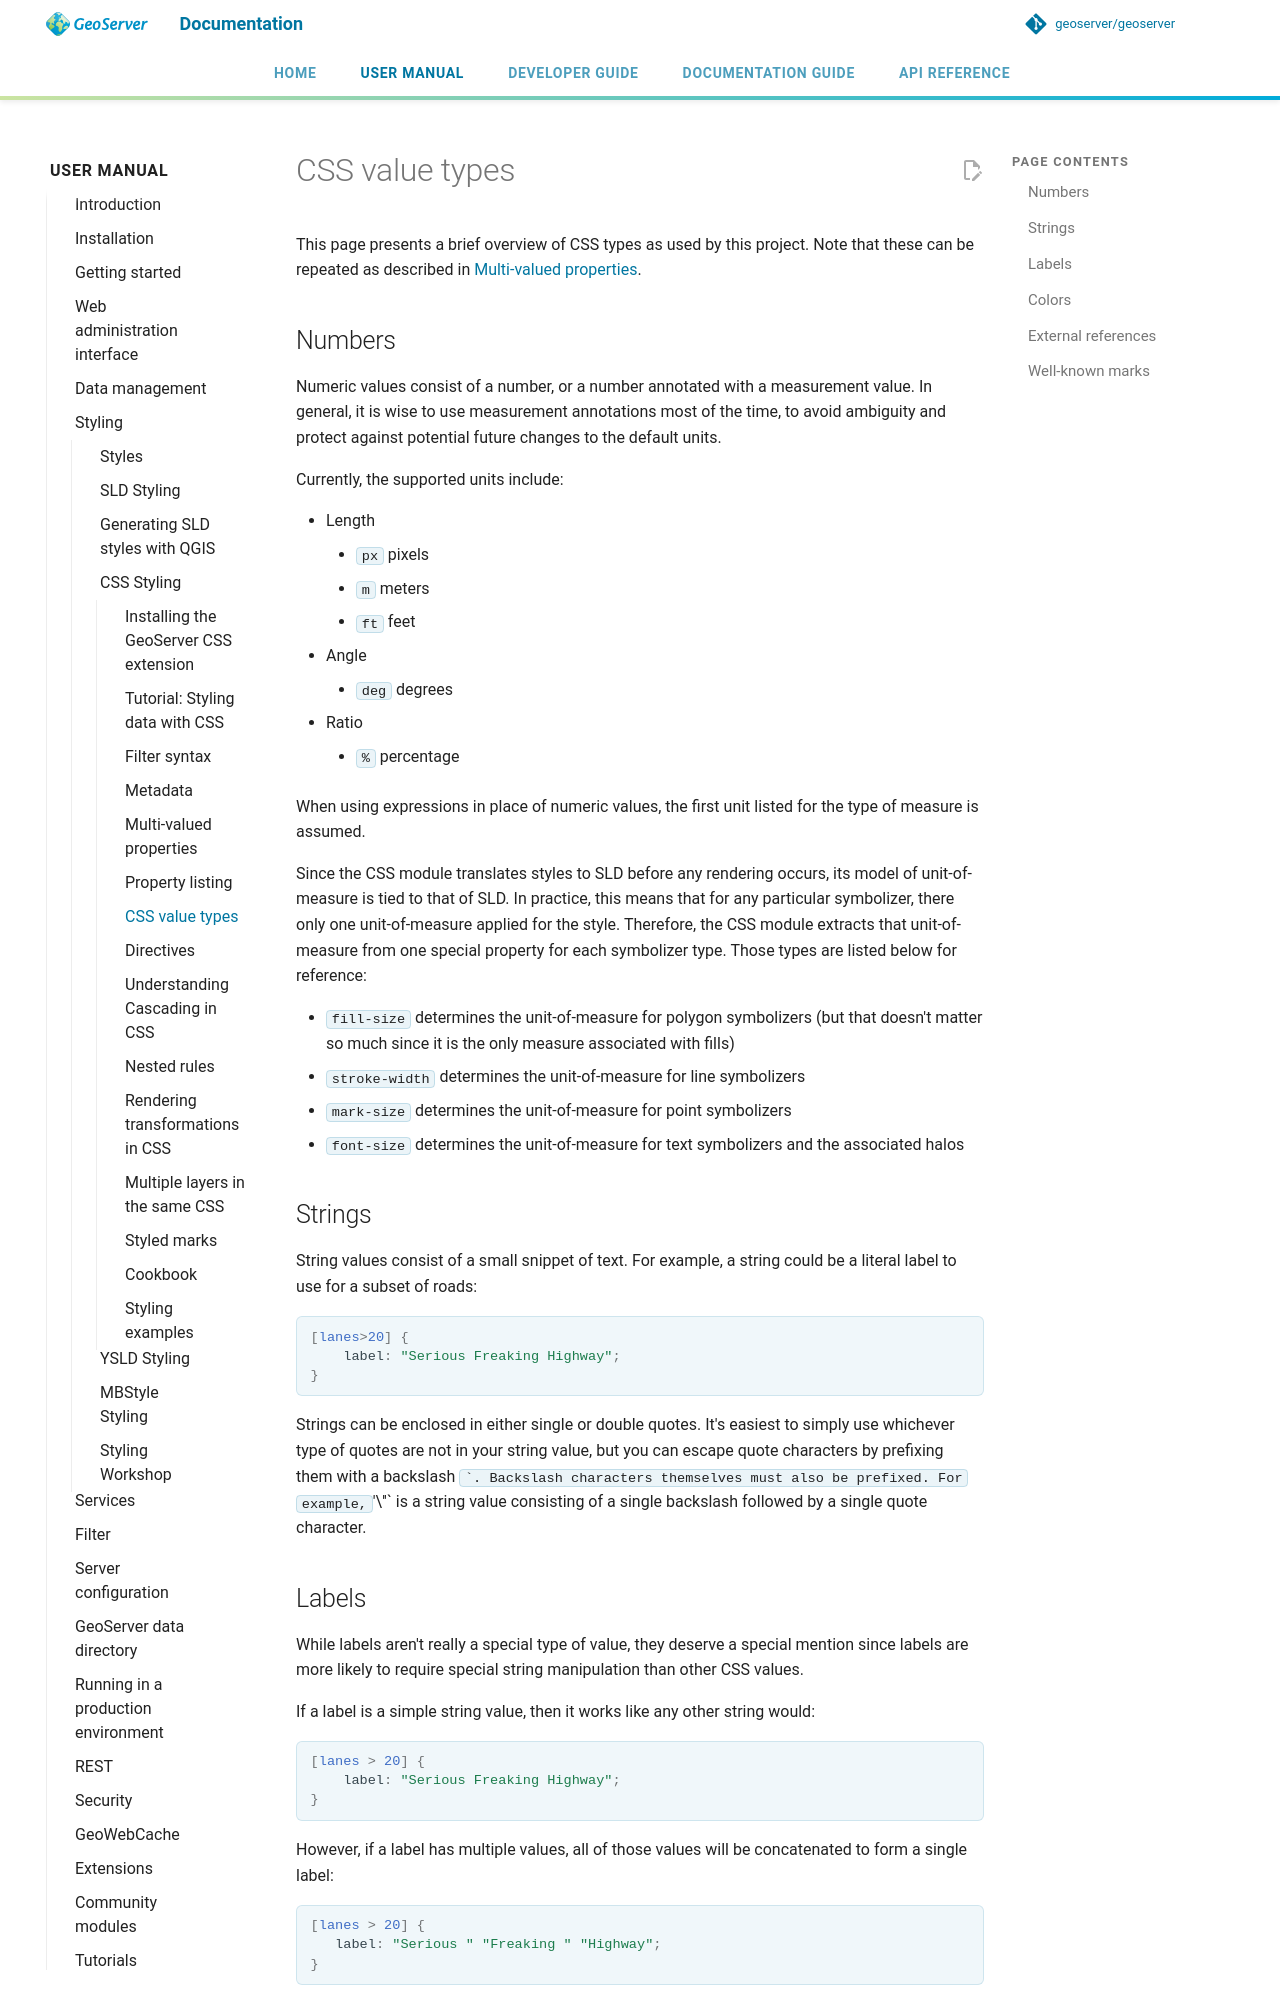

repository: petersmythe/geoserver · page: latest/en/user/styling/css/valuetypes/index.html · generator: mkdocs

# CSS value types

This page presents a brief overview of CSS types as used by this project. Note that these can be repeated as described in [Multi-valued properties](multivalueprops.md).

## Numbers

Numeric values consist of a number, or a number annotated with a measurement value. In general, it is wise to use measurement annotations most of the time, to avoid ambiguity and protect against potential future changes to the default units.

Currently, the supported units include:

- Length
  - `px` pixels
  - `m` meters
  - `ft` feet
- Angle
  - `deg` degrees
- Ratio
  - `%` percentage

When using expressions in place of numeric values, the first unit listed for the type of measure is assumed.

Since the CSS module translates styles to SLD before any rendering occurs, its model of unit-of-measure is tied to that of SLD. In practice, this means that for any particular symbolizer, there only one unit-of-measure applied for the style. Therefore, the CSS module extracts that unit-of-measure from one special property for each symbolizer type. Those types are listed below for reference:

- `fill-size` determines the unit-of-measure for polygon symbolizers (but that doesn't matter so much since it is the only measure associated with fills)
- `stroke-width` determines the unit-of-measure for line symbolizers
- `mark-size` determines the unit-of-measure for point symbolizers
- `font-size` determines the unit-of-measure for text symbolizers and the associated halos

## Strings

String values consist of a small snippet of text. For example, a string could be a literal label to use for a subset of roads:

```css
[lanes>20] {
    label: "Serious Freaking Highway";
}
```

Strings can be enclosed in either single or double quotes. It's easiest to simply use whichever type of quotes are not in your string value, but you can escape quote characters by prefixing them with a backslash ``. Backslash characters themselves must also be prefixed. For example, `'\''` is a string value consisting of a single backslash followed by a single quote character.
